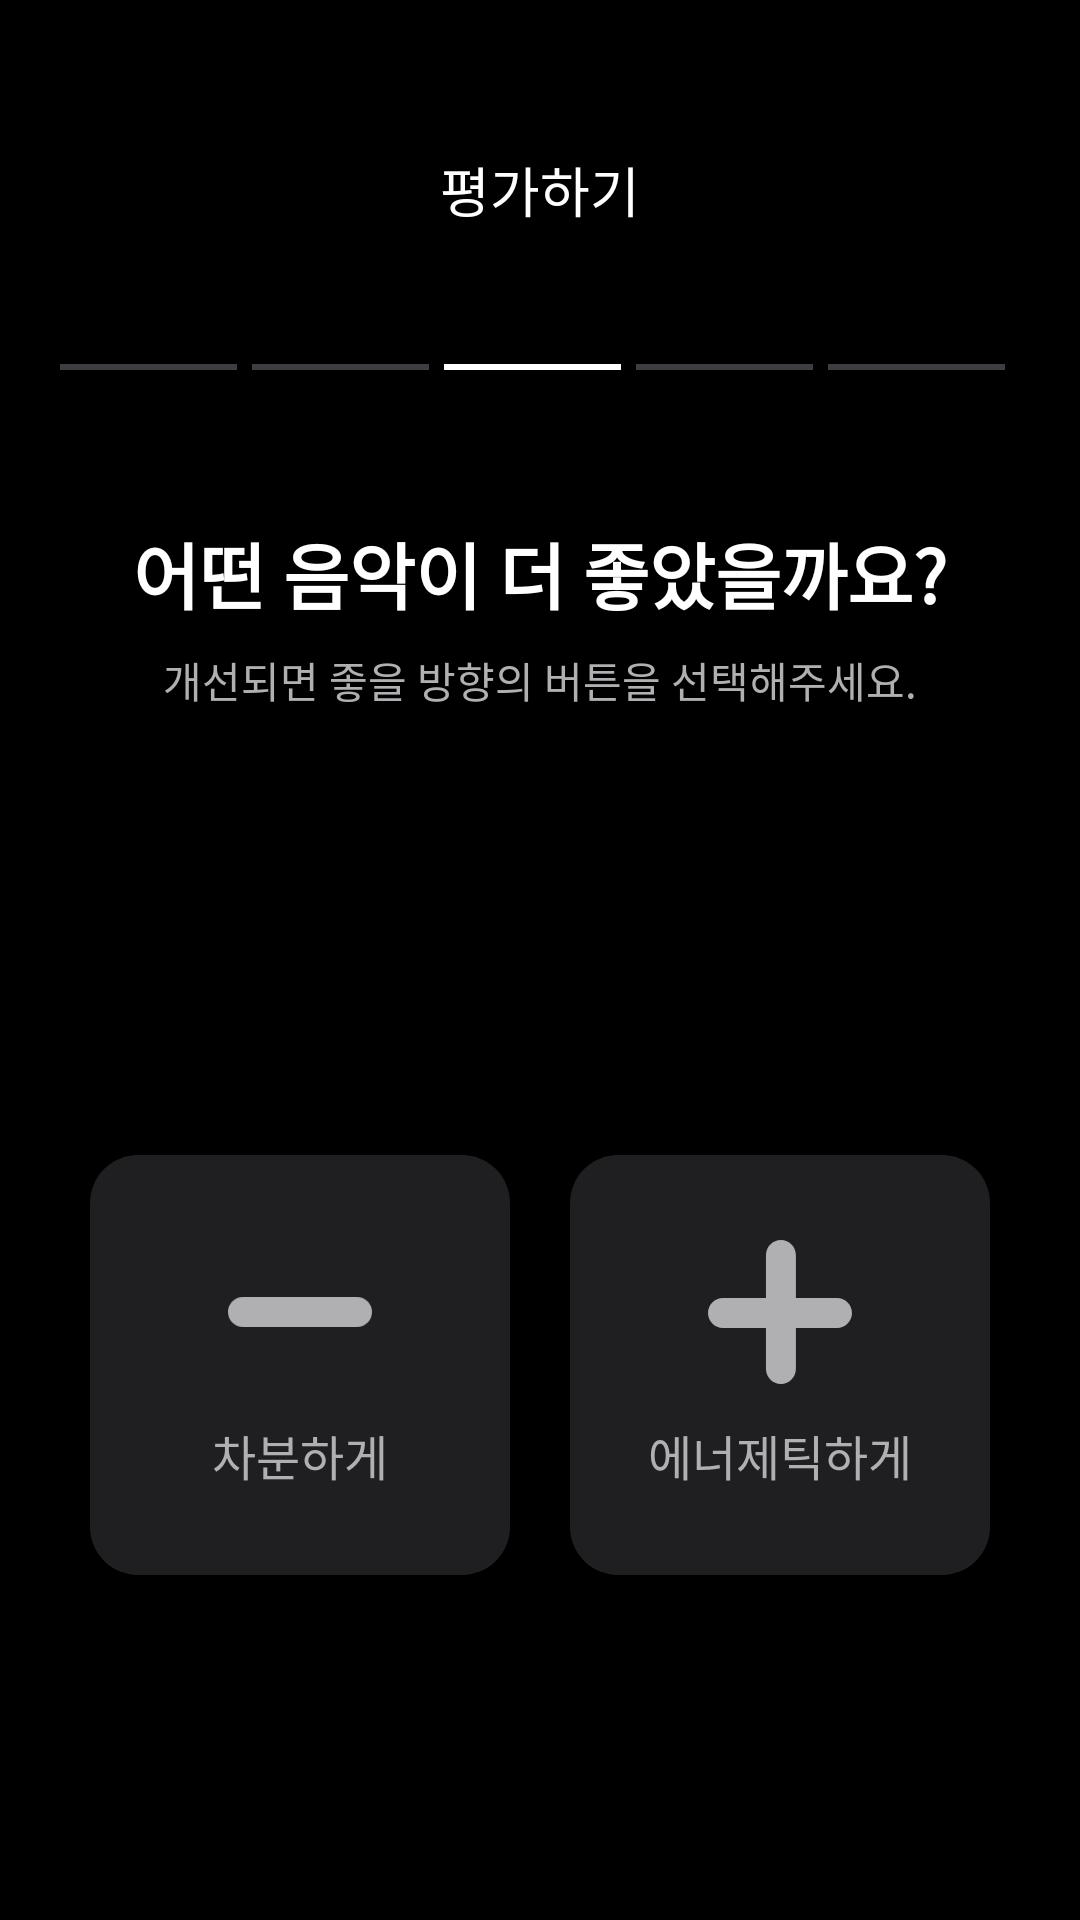

Write the Android layout XML for this screen, with the resource values it uses.
<!-- AndroidManifest.xml: application theme Theme.Soundscape -->
<!-- res/layout/fragment_evaluation_step3.xml -->
<?xml version="1.0" encoding="utf-8"?>
<androidx.constraintlayout.widget.ConstraintLayout xmlns:android="http://schemas.android.com/apk/res/android"
    xmlns:app="http://schemas.android.com/apk/res-auto"
    xmlns:tools="http://schemas.android.com/tools"
    android:layout_width="match_parent"
    android:layout_height="match_parent"
    android:background="@color/black">

    <TextView
        android:id="@+id/tv_title"
        android:layout_width="wrap_content"
        android:layout_height="wrap_content"
        android:layout_marginTop="50dp"
        android:text="평가하기"
        android:textColor="@color/white"
        android:textSize="18sp"
        app:layout_constraintEnd_toEndOf="parent"
        app:layout_constraintStart_toStartOf="parent"
        app:layout_constraintTop_toTopOf="parent" />

    <LinearLayout
        android:id="@+id/layout_progress"
        android:layout_width="match_parent"
        android:layout_height="wrap_content"
        android:layout_marginHorizontal="20dp"
        android:layout_marginTop="45dp"
        android:orientation="horizontal"
        app:layout_constraintTop_toBottomOf="@id/tv_title">
        <View android:layout_width="0dp" android:layout_height="2dp" android:layout_weight="1" android:background="#3E3D41" android:layout_marginEnd="5dp"/>
        <View android:layout_width="0dp" android:layout_height="2dp" android:layout_weight="1" android:background="#3E3D41" android:layout_marginEnd="5dp"/>
        <View android:layout_width="0dp" android:layout_height="2dp" android:layout_weight="1" android:background="@color/white" android:layout_marginEnd="5dp"/>
        <View android:layout_width="0dp" android:layout_height="2dp" android:layout_weight="1" android:background="#3E3D41" android:layout_marginEnd="5dp"/>
        <View android:layout_width="0dp" android:layout_height="2dp" android:layout_weight="1" android:background="#3E3D41" android:layout_marginEnd="5dp"/>
    </LinearLayout>

    <TextView
        android:id="@+id/tv_question"
        android:layout_width="wrap_content"
        android:layout_height="wrap_content"
        android:layout_marginTop="50dp"
        android:gravity="center"
        android:text="어떤 음악이 더 좋았을까요?"
        android:textColor="@color/white"
        android:textSize="24sp"
        android:textStyle="bold"
        app:layout_constraintEnd_toEndOf="parent"
        app:layout_constraintStart_toStartOf="parent"
        app:layout_constraintTop_toBottomOf="@id/layout_progress" />

    <TextView
        android:id="@+id/tv_caption"
        android:layout_width="wrap_content"
        android:layout_height="wrap_content"
        android:layout_marginTop="8dp"
        android:text="개선되면 좋을 방향의 버튼을 선택해주세요."
        android:textColor="#B0AFB2"
        android:textSize="14sp"
        app:layout_constraintEnd_toEndOf="parent"
        app:layout_constraintStart_toStartOf="parent"
        app:layout_constraintTop_toBottomOf="@id/tv_question" />

    <androidx.constraintlayout.widget.ConstraintLayout
        android:id="@+id/layout_step3_1_cards"
        android:layout_width="match_parent"
        android:layout_height="wrap_content"
        android:layout_marginHorizontal="30dp"
        android:layout_marginTop="148dp"
        android:visibility="visible"
        app:layout_constraintTop_toBottomOf="@id/tv_caption"
        tools:layout_editor_absoluteX="30dp">

        <LinearLayout
            android:id="@+id/btn_calm"
            style="@style/EvaluationCardStyle"
            android:layout_width="0dp"
            android:layout_height="0dp"
            android:layout_marginEnd="10dp"
            app:layout_constraintDimensionRatio="1:1"
            app:layout_constraintEnd_toStartOf="@+id/btn_energetic"
            app:layout_constraintHorizontal_chainStyle="packed"
            app:layout_constraintStart_toStartOf="parent"
            app:layout_constraintTop_toTopOf="parent">

            <ImageView
                android:layout_width="48dp"
                android:layout_height="48dp"
                android:duplicateParentState="true"
                android:src="@drawable/ic_calm"
                app:tint="@color/selector_card_content" />

            <TextView
                style="@style/EvaluationCardTextStyle"
                android:duplicateParentState="true"
                android:text="차분하게"
                android:textColor="@color/selector_card_content" />
        </LinearLayout>

        <LinearLayout
            android:id="@+id/btn_energetic"
            style="@style/EvaluationCardStyle"
            android:layout_width="0dp"
            android:layout_height="0dp"
            android:layout_marginStart="10dp"
            app:layout_constraintDimensionRatio="1:1"
            app:layout_constraintEnd_toEndOf="parent"
            app:layout_constraintStart_toEndOf="@+id/btn_calm"
            app:layout_constraintTop_toTopOf="parent">

            <ImageView
                android:layout_width="48dp"
                android:layout_height="48dp"
                android:duplicateParentState="true"
                android:src="@drawable/ic_energetic"
                app:tint="@color/selector_card_content" />

            <TextView
                style="@style/EvaluationCardTextStyle"
                android:duplicateParentState="true"
                android:text="에너제틱하게"
                android:textColor="@color/selector_card_content" />
        </LinearLayout>
    </androidx.constraintlayout.widget.ConstraintLayout>

    <androidx.constraintlayout.widget.ConstraintLayout
        android:id="@+id/layout_step3_2_cards"
        android:layout_width="match_parent"
        android:layout_height="wrap_content"
        android:layout_marginHorizontal="30dp"
        android:layout_marginTop="148dp"
        android:visibility="gone"
        app:layout_constraintTop_toBottomOf="@id/tv_caption"
        tools:layout_editor_absoluteX="30dp">

        <LinearLayout
            android:id="@+id/btn_lyrics_on"
            style="@style/EvaluationCardStyle"
            android:layout_width="0dp"
            android:layout_height="0dp"
            android:layout_marginEnd="10dp"
            app:layout_constraintDimensionRatio="1:1"
            app:layout_constraintEnd_toStartOf="@+id/btn_lyrics_off"
            app:layout_constraintHorizontal_chainStyle="packed"
            app:layout_constraintStart_toStartOf="parent"
            app:layout_constraintTop_toTopOf="parent">

            <ImageView
                android:layout_width="48dp"
                android:layout_height="48dp"
                android:duplicateParentState="true"
                android:src="@drawable/ic_lyrics_on"
                app:tint="@color/selector_card_content" />

            <TextView
                style="@style/EvaluationCardTextStyle"
                android:duplicateParentState="true"
                android:text="가사 있는 곡"
                android:textColor="@color/selector_card_content" />
        </LinearLayout>

        <LinearLayout
            android:id="@+id/btn_lyrics_off"
            style="@style/EvaluationCardStyle"
            android:layout_width="0dp"
            android:layout_height="0dp"
            android:layout_marginStart="10dp"
            app:layout_constraintDimensionRatio="1:1"
            app:layout_constraintEnd_toEndOf="parent"
            app:layout_constraintStart_toEndOf="@+id/btn_lyrics_on"
            app:layout_constraintTop_toTopOf="parent">

            <ImageView
                android:layout_width="48dp"
                android:layout_height="48dp"
                android:duplicateParentState="true"
                android:src="@drawable/ic_lyrics_off"
                app:tint="@color/selector_card_content" />

            <TextView
                style="@style/EvaluationCardTextStyle"
                android:duplicateParentState="true"
                android:text="가사 없는 곡"
                android:textColor="@color/selector_card_content" />
        </LinearLayout>
    </androidx.constraintlayout.widget.ConstraintLayout>

</androidx.constraintlayout.widget.ConstraintLayout>
<!-- resources referenced by this layout -->
<resources>
  <color name="black">#FF000000</color>
  <color name="white">#FFFFFFFF</color>
  <!-- drawable ic_calm (drawable) -->
  <vector xmlns:android="http://schemas.android.com/apk/res/android"
      android:width="77dp"
      android:height="16dp"
      android:viewportWidth="77"
      android:viewportHeight="16">
    <path
        android:pathData="M8,0L69,0A8,8 0,0 1,77 8L77,8A8,8 0,0 1,69 16L8,16A8,8 0,0 1,0 8L0,8A8,8 0,0 1,8 0z"
        android:fillColor="#303032"/>
  </vector>
  <!-- drawable ic_energetic (drawable) -->
  <vector xmlns:android="http://schemas.android.com/apk/res/android"
      android:width="77dp"
      android:height="77dp"
      android:viewportWidth="77"
      android:viewportHeight="77">
    <path
        android:pathData="M39,0C43.418,0 47,3.582 47,8V31H69C73.418,31 77,34.582 77,39C77,43.418 73.418,47 69,47H47V69C47,73.418 43.418,77 39,77C34.582,77 31,73.418 31,69V47H8C3.582,47 0,43.418 0,39C0,34.582 3.582,31 8,31H31V8C31,3.582 34.582,0 39,0Z"
        android:fillColor="#303032"/>
  </vector>
  <!-- drawable ic_lyrics_off (drawable) -->
  <vector xmlns:android="http://schemas.android.com/apk/res/android"
      android:width="77dp"
      android:height="77dp"
      android:viewportWidth="77"
      android:viewportHeight="77">
    <path
        android:pathData="M11.63,10.923C14.754,7.799 19.819,7.799 22.944,10.923L39.207,27.186L54.763,11.63C57.888,8.506 62.953,8.506 66.077,11.63C69.201,14.754 69.201,19.819 66.077,22.944L50.521,38.5L66.077,54.056C69.201,57.181 69.201,62.246 66.077,65.37C62.953,68.494 57.888,68.494 54.763,65.37L39.207,49.814L22.944,66.077C19.819,69.201 14.754,69.201 11.63,66.077C8.506,62.953 8.506,57.888 11.63,54.764L27.893,38.5L11.63,22.236C8.506,19.112 8.506,14.047 11.63,10.923Z"
        android:fillColor="#303032"/>
  </vector>
  <!-- drawable ic_lyrics_on (drawable) -->
  <vector xmlns:android="http://schemas.android.com/apk/res/android"
      android:width="69dp"
      android:height="69dp"
      android:viewportWidth="69"
      android:viewportHeight="69">
    <path
        android:pathData="M34.5,0C53.554,0 69,15.446 69,34.5C69,53.554 53.554,69 34.5,69C15.446,69 0,53.554 0,34.5C0,15.446 15.446,0 34.5,0ZM34.5,11C21.521,11 11,21.521 11,34.5C11,47.479 21.521,58 34.5,58C47.479,58 58,47.479 58,34.5C58,21.521 47.479,11 34.5,11Z"
        android:fillColor="#303032"/>
  </vector>
  <style name="EvaluationCardStyle">
          <item name="android:layout_width">0dp</item>
          <item name="android:layout_height">wrap_content</item>
          <item name="android:layout_weight">1</item>
          <item name="android:padding">20dp</item>
          <item name="android:gravity">center</item>
          <item name="android:orientation">vertical</item>
          <item name="android:background">@drawable/bg_evaluation_card</item> </style>
  <style name="EvaluationCardTextStyle">
          <item name="android:layout_width">wrap_content</item>
          <item name="android:layout_height">wrap_content</item>
          <item name="android:layout_marginTop">12dp</item>
          <item name="android:textColor">@color/white</item>
          <item name="android:textSize">16sp</item>
      </style>
  <style name="Theme.Soundscape" parent="Base.Theme.Soundscape" />
  <!-- drawable bg_evaluation_card (drawable) -->
  <?xml version="1.0" encoding="utf-8"?>
  <selector xmlns:android="http://schemas.android.com/apk/res/android">
      <item android:state_selected="true">
          <shape android:shape="rectangle">
              <solid android:color="#4F33FF" /> <corners android:radius="16dp" />
          </shape>
      </item>
      <item>
          <shape android:shape="rectangle">
              <solid android:color="#1F1E21" /> <corners android:radius="16dp" />
          </shape>
      </item>
  </selector>
  <style name="Base.Theme.Soundscape" parent="Theme.Material3.DayNight.NoActionBar">
          
          
      </style>
</resources>
